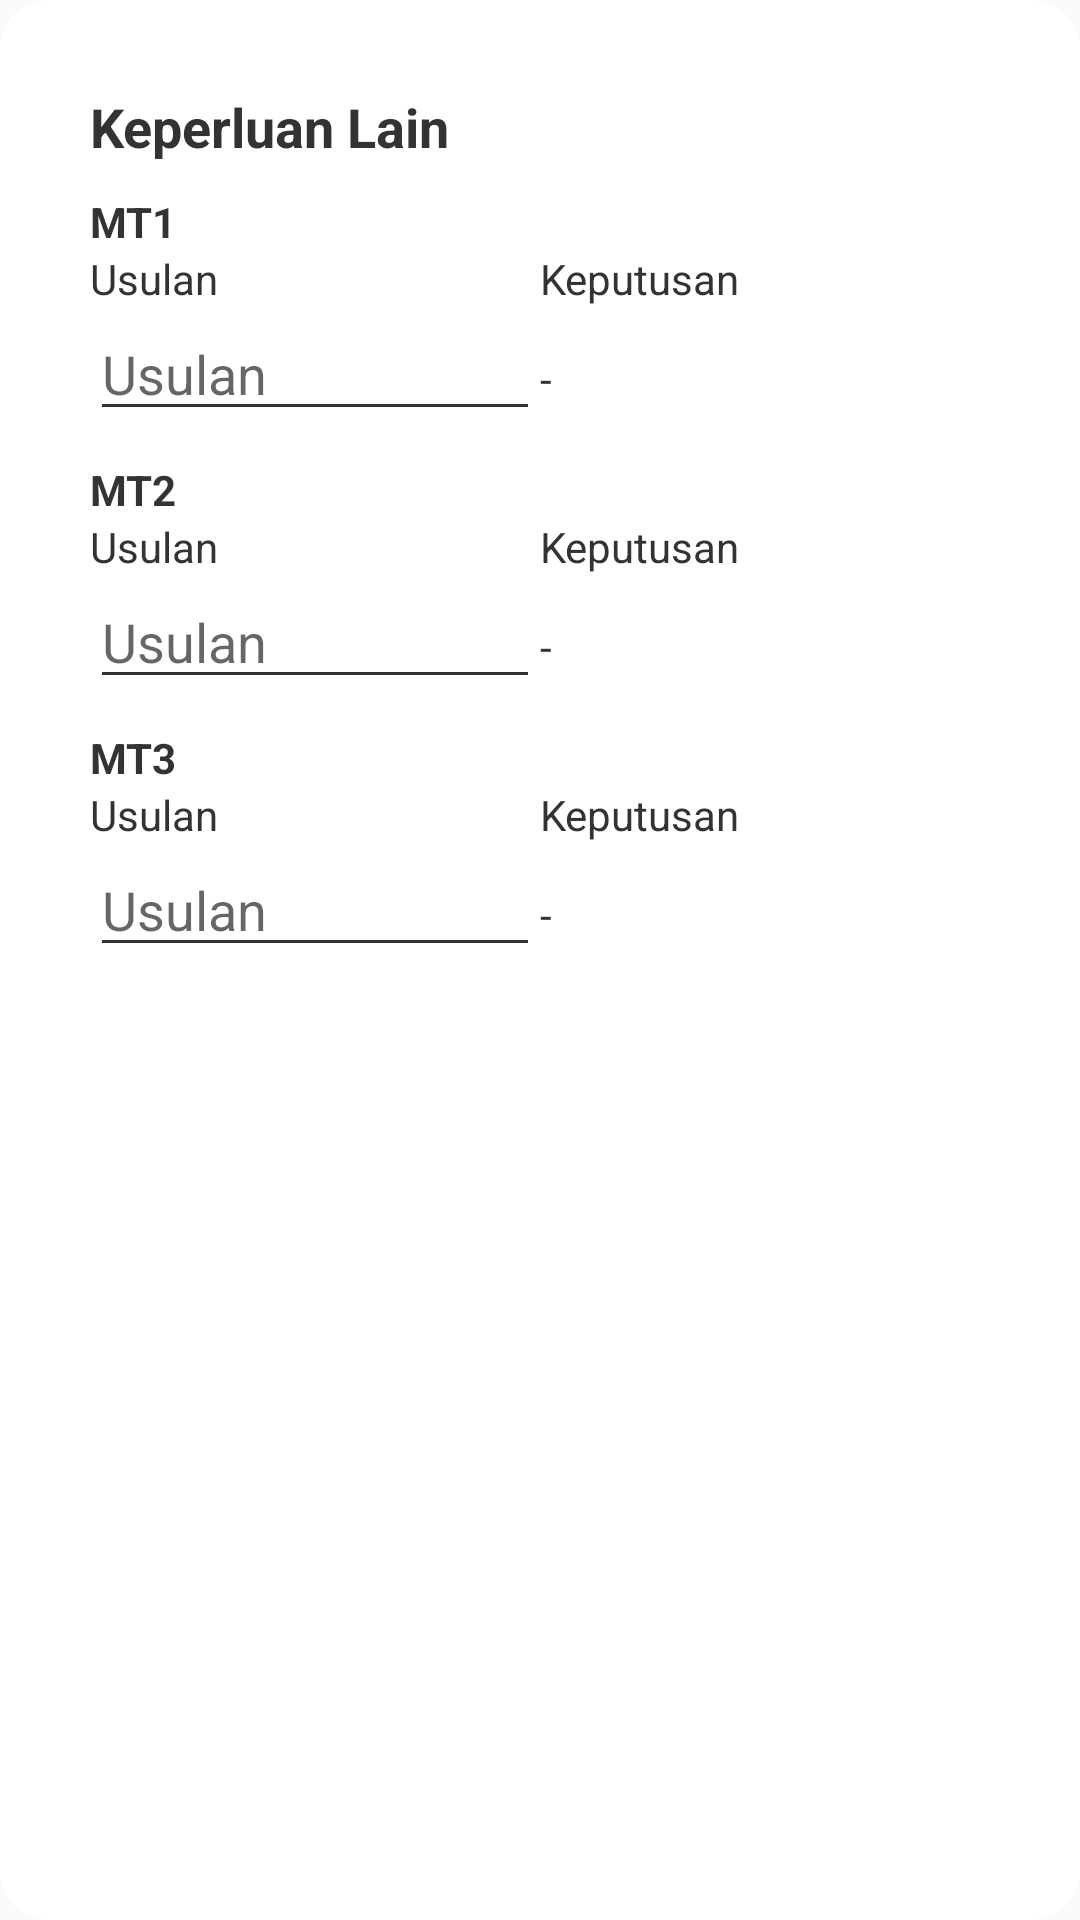

This screen was rendered from an Android layout file. Write that file and the resources it references.
<!-- AndroidManifest.xml: application theme AppTheme -->
<!-- res/layout/form_blanko_1o_keperluan_lain.xml -->
<?xml version="1.0" encoding="utf-8"?>
<LinearLayout
    xmlns:android="http://schemas.android.com/apk/res/android"
    android:layout_width="match_parent"
    android:layout_height="match_parent"
    android:layout_marginTop="@dimen/min_padding"
    android:background="@drawable/shape_card"
    android:orientation="vertical">

    <LinearLayout
        android:layout_width="match_parent"
        android:layout_height="wrap_content"
        android:padding="25dp"
        android:orientation="horizontal">

        <LinearLayout
            android:layout_width="0dp"
            android:layout_weight="1"
            android:layout_height="wrap_content"
            android:orientation="vertical">
            <TextView
                android:layout_width="match_parent"
                android:layout_height="wrap_content"
                android:textColor="@color/secondaryTextColor"
                android:textStyle="bold"
                android:text="Keperluan Lain"
                android:textSize="18dp"/>

            <TextView
                android:layout_width="match_parent"
                android:layout_height="wrap_content"
                android:layout_marginTop="10dp"
                android:textColor="@color/secondaryTextColor"
                android:text="MT1"
                android:textStyle="bold"
                android:textSize="14dp"/>

            <LinearLayout
                android:layout_width="match_parent"
                android:layout_height="wrap_content"
                android:orientation="horizontal">

                <TextView
                    android:layout_width="0dp"
                    android:layout_height="wrap_content"
                    android:layout_weight="1"
                    android:textColor="@color/secondaryTextColor"
                    android:text="Usulan"/>

                <TextView
                    android:layout_width="0dp"
                    android:layout_height="wrap_content"
                    android:layout_weight="1"
                    android:textColor="@color/secondaryTextColor"
                    android:text="Keputusan"/>

            </LinearLayout>

            <LinearLayout
                android:layout_width="match_parent"
                android:layout_height="wrap_content"
                android:orientation="horizontal">

                <EditText
                    android:id="@+id/usulanMT1KeperluanLain"
                    android:layout_width="0dp"
                    android:layout_height="wrap_content"
                    android:inputType="numberDecimal"
                    android:layout_weight="1"
                    android:hint="Usulan"
                    android:backgroundTint="@color/secondaryTextColor"
                    android:textColor="@color/secondaryTextColor"/>

                <TextView
                    android:id="@+id/keputusanMT1KeperluanLain"
                    android:layout_width="0dp"
                    android:layout_height="wrap_content"
                    android:layout_weight="1"
                    android:textColor="@color/secondaryTextColor"
                    android:text="-"/>

            </LinearLayout>

            <TextView
                android:layout_width="match_parent"
                android:layout_height="wrap_content"
                android:layout_marginTop="10dp"
                android:textColor="@color/secondaryTextColor"
                android:text="MT2"
                android:textStyle="bold"
                android:textSize="14dp"/>

            <LinearLayout
                android:layout_width="match_parent"
                android:layout_height="wrap_content"
                android:orientation="horizontal">

                <TextView
                    android:layout_width="0dp"
                    android:layout_height="wrap_content"
                    android:layout_weight="1"
                    android:textColor="@color/secondaryTextColor"
                    android:text="Usulan"/>

                <TextView
                    android:layout_width="0dp"
                    android:layout_height="wrap_content"
                    android:layout_weight="1"
                    android:textColor="@color/secondaryTextColor"
                    android:text="Keputusan"/>

            </LinearLayout>

            <LinearLayout
                android:layout_width="match_parent"
                android:layout_height="wrap_content"
                android:orientation="horizontal">

                <EditText
                    android:id="@+id/usulanMT2KeperluanLain"
                    android:layout_width="0dp"
                    android:layout_height="wrap_content"
                    android:inputType="numberDecimal"
                    android:layout_weight="1"
                    android:hint="Usulan"
                    android:backgroundTint="@color/secondaryTextColor"
                    android:textColor="@color/secondaryTextColor"/>

                <TextView
                    android:id="@+id/keputusanMT2KeperluanLain"
                    android:layout_width="0dp"
                    android:layout_height="wrap_content"
                    android:layout_weight="1"
                    android:textColor="@color/secondaryTextColor"
                    android:text="-"/>

            </LinearLayout>

            <TextView
                android:layout_width="match_parent"
                android:layout_height="wrap_content"
                android:layout_marginTop="10dp"
                android:textColor="@color/secondaryTextColor"
                android:text="MT3"
                android:textStyle="bold"
                android:textSize="14dp"/>

            <LinearLayout
                android:layout_width="match_parent"
                android:layout_height="wrap_content"
                android:orientation="horizontal">

                <TextView
                    android:layout_width="0dp"
                    android:layout_height="wrap_content"
                    android:layout_weight="1"
                    android:textColor="@color/secondaryTextColor"
                    android:text="Usulan"/>

                <TextView
                    android:layout_width="0dp"
                    android:layout_height="wrap_content"
                    android:layout_weight="1"
                    android:textColor="@color/secondaryTextColor"
                    android:text="Keputusan"/>

            </LinearLayout>

            <LinearLayout
                android:layout_width="match_parent"
                android:layout_height="wrap_content"
                android:orientation="horizontal">

                <EditText
                    android:id="@+id/usulanMT3KeperluanLain"
                    android:layout_width="0dp"
                    android:layout_height="wrap_content"
                    android:layout_weight="1"
                    android:inputType="numberDecimal"
                    android:hint="Usulan"
                    android:backgroundTint="@color/secondaryTextColor"
                    android:textColor="@color/secondaryTextColor"/>

                <TextView
                    android:id="@+id/keputusanMT3KeperluanLain"
                    android:layout_width="0dp"
                    android:layout_height="wrap_content"
                    android:layout_weight="1"
                    android:textColor="@color/secondaryTextColor"
                    android:text="-"/>

            </LinearLayout>

        </LinearLayout>
    </LinearLayout>

</LinearLayout>
<!-- resources referenced by this layout -->
<resources>
  <color name="secondaryTextColor">#333333</color>
  <dimen name="min_padding">15dp</dimen>
  <!-- drawable shape_card (drawable) -->
  <shape
      xmlns:android="http://schemas.android.com/apk/res/android"
      android:shape="rectangle">
  
      <solid
          android:color="@android:color/white" >
      </solid>
  
      <stroke
          android:width="2dp"
          android:color="@color/primaryTextColor" >
      </stroke>
  
      <padding
          android:left="5dp"
          android:top="5dp"
          android:right="5dp"
          android:bottom="5dp">
      </padding>
  
      <corners
          android:radius="15dp">
      </corners>
  
  </shape>
  <style name="AppTheme" parent="Theme.AppCompat.Light.NoActionBar">
          
          <item name="colorPrimary">@color/primaryColor</item>
          <item name="colorPrimaryDark">@color/primaryDarkColor</item>
          <item name="colorAccent">@color/secondaryColor</item>
      </style>
  <color name="primaryTextColor">#ffffff</color>
  <color name="primaryColor">#364777</color>
  <color name="primaryDarkColor">#00204b</color>
  <color name="secondaryColor">#ffc928</color>
</resources>
